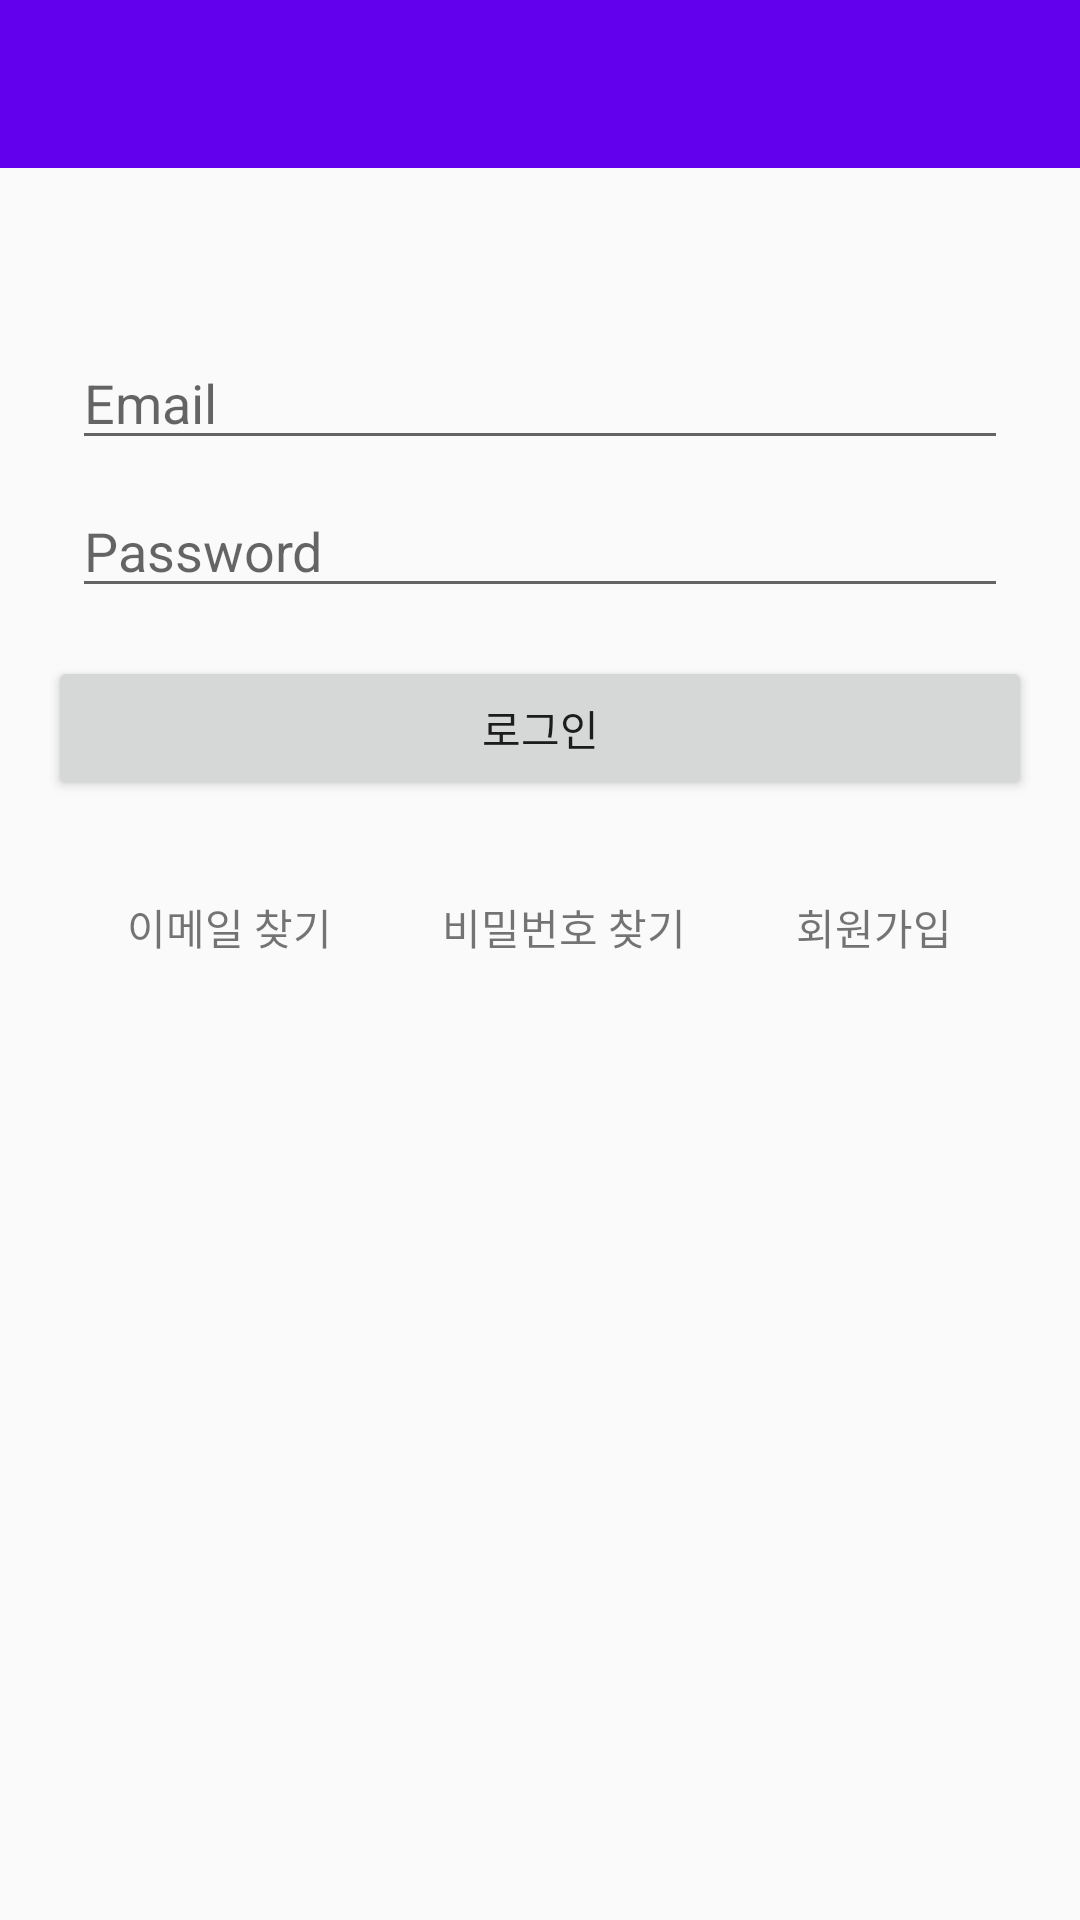

This screen was rendered from an Android layout file. Write that file and the resources it references.
<!-- AndroidManifest.xml: application theme Theme.Teamnova_android -->
<!-- res/layout/login.xml -->
<?xml version="1.0" encoding="utf-8"?>
<LinearLayout xmlns:android="http://schemas.android.com/apk/res/android"
    xmlns:app="http://schemas.android.com/apk/res-auto"
    xmlns:tools="http://schemas.android.com/tools"
    android:id="@+id/container"
    android:layout_width="match_parent"
    android:layout_height="match_parent"
    android:orientation="vertical"
    android:weightSum="10">

    <androidx.appcompat.widget.Toolbar
        android:id="@+id/toolbar3"
        android:layout_width="match_parent"
        android:layout_height="wrap_content"
        android:layout_marginBottom="32dp"
        android:background="?attr/colorPrimary"
        android:minHeight="?attr/actionBarSize"
        android:theme="?attr/actionBarTheme" />

    <EditText
        android:id="@+id/Email"
        android:layout_width="match_parent"
        android:layout_height="wrap_content"
        android:layout_marginStart="24dp"
        android:layout_marginTop="24dp"
        android:layout_marginEnd="24dp"
        android:hint="@string/prompt_email"
        android:inputType="textEmailAddress"
        android:selectAllOnFocus="true"
        app:layout_constraintEnd_toEndOf="parent"
        app:layout_constraintHorizontal_bias="0.0"
        app:layout_constraintStart_toStartOf="parent"
        app:layout_constraintTop_toTopOf="parent" />

    <EditText
        android:id="@+id/Password"
        android:layout_width="match_parent"
        android:layout_height="wrap_content"
        android:layout_marginStart="24dp"
        android:layout_marginTop="8dp"
        android:layout_marginEnd="24dp"
        android:hint="@string/prompt_password"
        android:imeActionLabel="@string/action_sign_in_short"
        android:imeOptions="actionDone"
        android:inputType="textPassword"
        android:selectAllOnFocus="true"
        app:layout_constraintEnd_toEndOf="parent"
        app:layout_constraintStart_toStartOf="parent"
        app:layout_constraintTop_toBottomOf="@+id/username" />

    <Button
        android:id="@+id/login"
        android:layout_width="match_parent"
        android:layout_height="wrap_content"
        android:layout_gravity="start"
        android:layout_marginStart="16dp"
        android:layout_marginLeft="16dp"
        android:layout_marginTop="16dp"
        android:layout_marginEnd="16dp"
        android:layout_marginRight="16dp"
        android:enabled="true"
        android:text="@string/action_sign_in"
        app:layout_constraintEnd_toEndOf="parent"
        app:layout_constraintHorizontal_bias="0.0"
        app:layout_constraintStart_toStartOf="parent"
        app:layout_constraintTop_toBottomOf="@+id/password" />

    <LinearLayout
        android:id="@+id/linearLayout"
        android:layout_width="match_parent"
        android:layout_height="wrap_content"
        android:layout_marginStart="24dp"
        android:layout_marginLeft="24dp"
        android:layout_marginTop="32dp"
        android:layout_marginEnd="24dp"
        android:layout_marginRight="24dp"
        android:orientation="horizontal"
        app:layout_constraintEnd_toEndOf="parent"
        app:layout_constraintHorizontal_bias="1.0"
        app:layout_constraintStart_toStartOf="parent"
        app:layout_constraintTop_toBottomOf="@+id/login">

        <TextView
            android:id="@+id/findId"
            android:layout_width="wrap_content"
            android:layout_height="wrap_content"
            android:layout_weight="1"
            android:gravity="center_horizontal"
            android:text="이메일 찾기" />

        <TextView
            android:id="@+id/findPassword"
            android:layout_width="wrap_content"
            android:layout_height="wrap_content"
            android:layout_weight="1"
            android:gravity="center_horizontal"
            android:text="비밀번호 찾기" />

        <TextView
            android:id="@+id/signUp"
            android:layout_width="wrap_content"
            android:layout_height="wrap_content"
            android:layout_weight="1"
            android:gravity="center_horizontal"
            android:text="회원가입" />
    </LinearLayout>


</LinearLayout>
<!-- resources referenced by this layout -->
<resources>
  <string name="action_sign_in">로그인</string>
  <string name="action_sign_in_short">Sign in</string>
  <string name="prompt_email">Email</string>
  <string name="prompt_password">Password</string>
  <style name="Theme.Teamnova_android" parent="Theme.AppCompat.Light.NoActionBar">
          
          <item name="colorPrimary">@color/purple_500</item>
          <item name="colorPrimaryDark">@color/purple_700</item>
          <item name="colorAccent">@color/teal_200</item>
          
      </style>
  <color name="purple_500">#FF6200EE</color>
  <color name="purple_700">#FF3700B3</color>
  <color name="teal_200">#FF03DAC5</color>
</resources>
